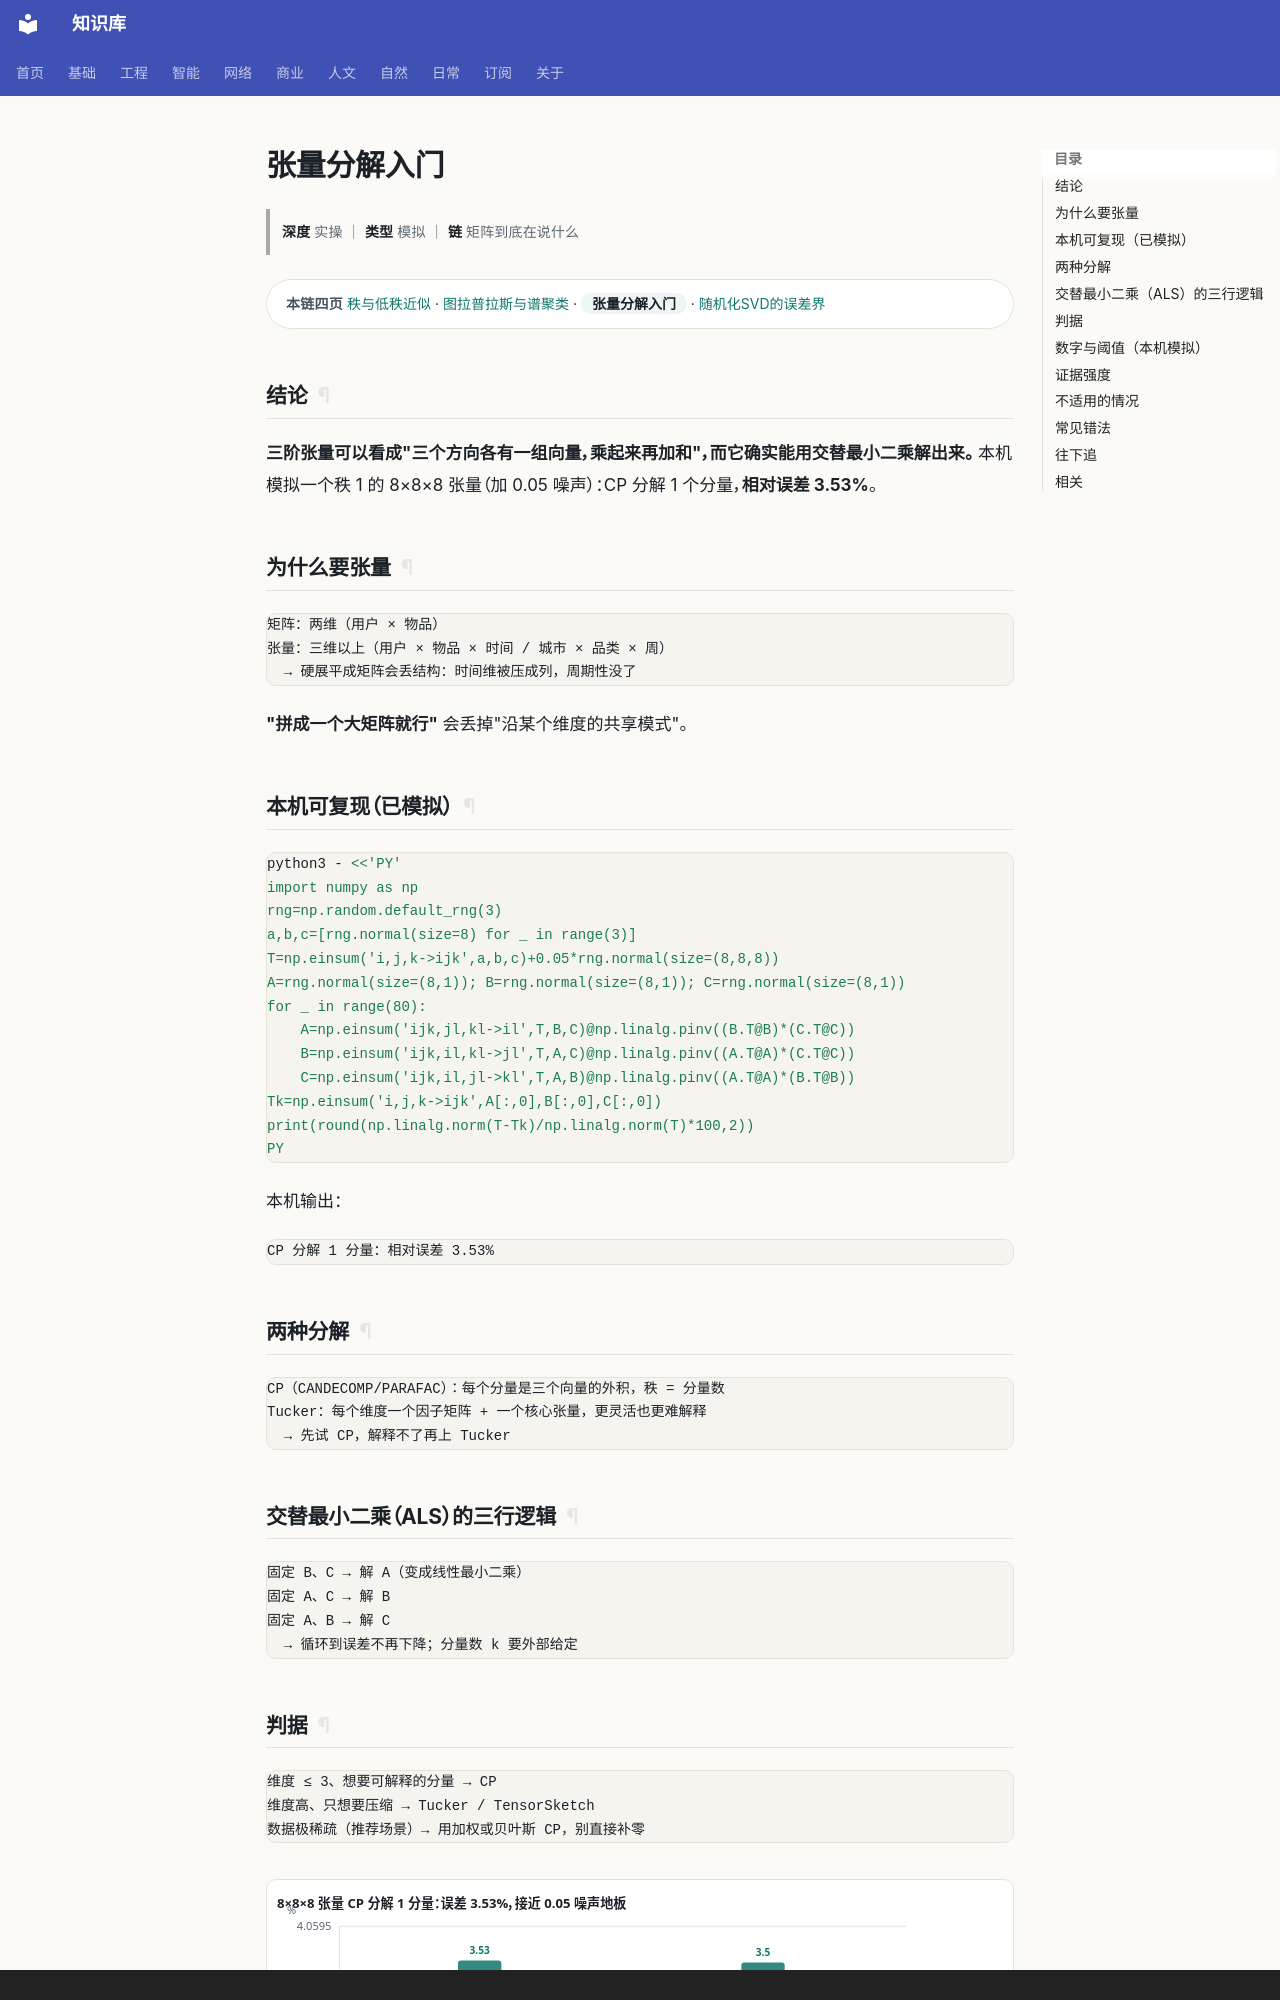

repository: gh503/kb · page: 基础/线性代数/张量分解入门/index.html · generator: mkdocs · copyright: 内容持续修订中

# 张量分解入门

> **深度** 实操 ｜ **类型** 模拟 ｜ **链** 矩阵到底在说什么

<div class="kb-chain" markdown>
<span class="kb-chain__label">本链四页</span> [秩与低秩近似](秩与低秩近似.md) · [图拉普拉斯与谱聚类](图拉普拉斯与谱聚类.md) · <span class="kb-chain__now">张量分解入门</span> · [随机化SVD的误差界](随机化SVD的误差界.md)
</div>

## 结论

**三阶张量可以看成"三个方向各有一组向量，乘起来再加和"，而它确实能用交替最小二乘解出来。**
本机模拟一个秩 1 的 8×8×8 张量（加 0.05 噪声）：CP 分解 1 个分量，**相对误差 3.53%**。

## 为什么要张量

```text
矩阵：两维（用户 × 物品）
张量：三维以上（用户 × 物品 × 时间 / 城市 × 品类 × 周）
  → 硬展平成矩阵会丢结构：时间维被压成列，周期性没了
```

**"拼成一个大矩阵就行"** 会丢掉"沿某个维度的共享模式"。

## 本机可复现（已模拟）

```bash
python3 - <<'PY'
import numpy as np
rng=np.random.default_rng(3)
a,b,c=[rng.normal(size=8) for _ in range(3)]
T=np.einsum('i,j,k->ijk',a,b,c)+0.05*rng.normal(size=(8,8,8))
A=rng.normal(size=(8,1)); B=rng.normal(size=(8,1)); C=rng.normal(size=(8,1))
for _ in range(80):
    A=np.einsum('ijk,jl,kl->il',T,B,C)@np.linalg.pinv((B.T@B)*(C.T@C))
    B=np.einsum('ijk,il,kl->jl',T,A,C)@np.linalg.pinv((A.T@A)*(C.T@C))
    C=np.einsum('ijk,il,jl->kl',T,A,B)@np.linalg.pinv((A.T@A)*(B.T@B))
Tk=np.einsum('i,j,k->ijk',A[:,0],B[:,0],C[:,0])
print(round(np.linalg.norm(T-Tk)/np.linalg.norm(T)*100,2))
PY
```

本机输出：

```text
CP 分解 1 分量：相对误差 3.53%
```

## 两种分解

```text
CP（CANDECOMP/PARAFAC）：每个分量是三个向量的外积，秩 = 分量数
Tucker：每个维度一个因子矩阵 + 一个核心张量，更灵活也更难解释
  → 先试 CP，解释不了再上 Tucker
```

## 交替最小二乘（ALS）的三行逻辑

```text
固定 B、C → 解 A（变成线性最小二乘）
固定 A、C → 解 B
固定 A、B → 解 C
  → 循环到误差不再下降；分量数 k 要外部给定
```
